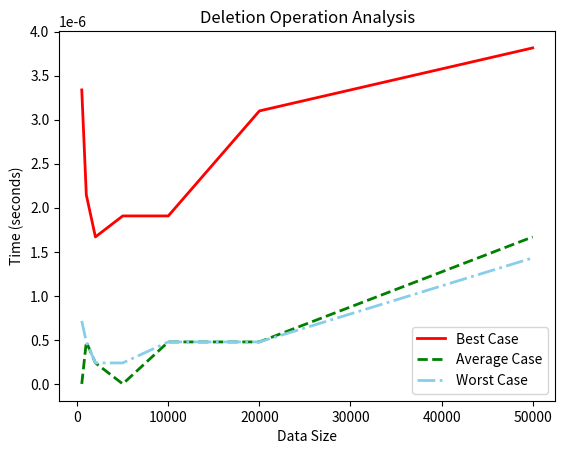

The script that saved this image:
import time
import random
import matplotlib.pyplot as plt

class BTreeNode:
    def __init__(self, leaf=True):
        self.leaf = leaf
        self.keys = []
        self.children = []

    def remove_key(self, key):
        if key in self.keys:
            self.keys.remove(key)
            return True, self

        return False, self

class BTree:
    def __init__(self, degree):
        self.root = BTreeNode(leaf=True)
        BTree.degree = degree

    def delete(self, key):
        if not self.root:
            return False

        deleted, self.root = self.root.remove_key(key)

        if not self.root.keys:
            self.root = None

        return deleted

class PerformanceBTree:
    def __init__(self, degree):
        self.tree = BTree(degree)

    def generate_data(self, size):
        return [random.randint(1, 1000000) for _ in range(size)]

    def test_deletion(self, data):
        start_time = time.time()
        for key in data:
            self.tree.delete(key)
        end_time = time.time()
        return end_time - start_time

    def evaluate_deletion(self, data_sizes):
        best_times = []
        average_times = []
        worst_times = []

        for size in data_sizes:
            data = self.generate_data(size)

            # Best case: Key to be deleted is at the root
            self.tree = BTree(3)
            self.tree.root = BTreeNode(leaf=True)  # Reset root to an empty leaf node
            self.tree.root.keys = [data[0]]  # Insert key directly at the root
            deletion_time = self.test_deletion([data[0]])
            best_times.append(deletion_time)

            # Worst case: Key to be deleted requires merging of nodes
            self.tree = BTree(3)
            for key in data:
                self.tree.delete(key)
            deletion_time = self.test_deletion([random.choice(data)])
            worst_times.append(deletion_time)

            # Average case: Randomly generated keys
            self.tree = BTree(3)
            for key in data:
                self.tree.delete(key)
            deletion_time = self.test_deletion([random.choice(data)])
            average_times.append(deletion_time)

        return best_times, average_times, worst_times

def visualize_deletion_analysis(data_sizes, best_times, average_times, worst_times):
    plt.plot(data_sizes, best_times, label='Best Case', linestyle='-', linewidth=2, color='red')
    plt.plot(data_sizes, average_times, label='Average Case', linestyle='--', linewidth=2, color='green')
    plt.plot(data_sizes, worst_times, label='Worst Case', linestyle='-.', linewidth=2, color='skyblue')
    plt.xlabel('Data Size')
    plt.ylabel('Time (seconds)')
    plt.title('Deletion Operation Analysis')
    plt.legend()
    plt.show()

# Example usage:
btree = PerformanceBTree(3)
data_sizes = [500, 1000, 2000, 5000, 10000, 20000, 50000]  

best_times, average_times, worst_times = btree.evaluate_deletion(data_sizes)

visualize_deletion_analysis(data_sizes, best_times, average_times, worst_times)
